Run: headless pygame with SDL's dummy video driver; simulated clock (each Clock.tick advances the game by its frame time, no real sleeping); random seed 0; keys injected as events and as key.get_pressed() state; mouse plan: one left click at the window centre at the start of phase 2, then a move to the lower-right quarter at the start of phase 3.
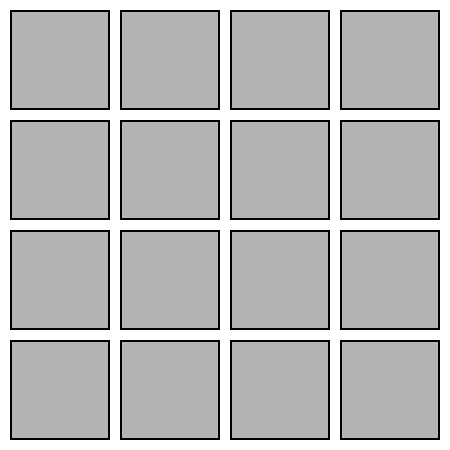
Frame 1 of 4 · flips 1–60 · no input
Frame 2 of 4 · flips 61–180 · clicked the window centre · tapped SPACE, RETURN · held RIGHT (→), D · screen unchanged from frame 1, image omitted
Frame 3 of 4 · flips 181–300 · moved the mouse to the lower-right quarter · held DOWN (↓), S · screen unchanged from frame 2, image omitted
Frame 4 of 4 · flips 301–420 · held LEFT (←), A, UP (↑), W · screen unchanged from frame 3, image omitted

The pygame program that drew these frames:

import pygame
import sys
import random

# Initialize pygame
pygame.init()

# Game settings
ROWS, COLS = 4, 4
CARD_SIZE = 100
GAP = 10
WIDTH = COLS * (CARD_SIZE + GAP) + GAP
HEIGHT = ROWS * (CARD_SIZE + GAP) + GAP
screen = pygame.display.set_mode((WIDTH, HEIGHT))
pygame.display.set_caption("Pair Matching Game")

# Colors
WHITE = (255, 255, 255)
GRAY = (180, 180, 180)
BLACK = (0, 0, 0)
BLUE = (0, 120, 255)
GREEN = (0, 200, 0)
RED = (200, 0, 0)

# Card values (pairs)
values = list(range(1, (ROWS * COLS) // 2 + 1)) * 2
random.shuffle(values)

# Card state: 0 = face down, 1 = face up, 2 = matched
card_states = [[0 for _ in range(COLS)] for _ in range(ROWS)]
card_values = [[0 for _ in range(COLS)] for _ in range(ROWS)]
for i in range(ROWS * COLS):
    card_values[i // COLS][i % COLS] = values[i]

font = pygame.font.SysFont(None, 48)


def draw_board():
    for y in range(ROWS):
        for x in range(COLS):
            rect = pygame.Rect(GAP + x * (CARD_SIZE + GAP), GAP + y * (CARD_SIZE + GAP), CARD_SIZE, CARD_SIZE)
            state = card_states[y][x]
            if state == 2:
                pygame.draw.rect(screen, GREEN, rect)
            elif state == 1:
                pygame.draw.rect(screen, BLUE, rect)
                value = str(card_values[y][x])
                text = font.render(value, True, WHITE)
                screen.blit(text, (rect.x + CARD_SIZE // 2 - text.get_width() // 2, rect.y + CARD_SIZE // 2 - text.get_height() // 2))
            else:
                pygame.draw.rect(screen, GRAY, rect)
            pygame.draw.rect(screen, BLACK, rect, 2)


def get_card_at_pos(pos):
    mx, my = pos
    for y in range(ROWS):
        for x in range(COLS):
            rect = pygame.Rect(GAP + x * (CARD_SIZE + GAP), GAP + y * (CARD_SIZE + GAP), CARD_SIZE, CARD_SIZE)
            if rect.collidepoint(mx, my):
                return x, y
    return None, None


def main():
    first = None
    second = None
    matched_pairs = 0
    running = True
    waiting = False
    wait_time = 0
    clock = pygame.time.Clock()
    while running:
        for event in pygame.event.get():
            if event.type == pygame.QUIT:
                pygame.quit()
                sys.exit()
            if event.type == pygame.MOUSEBUTTONDOWN and not waiting:
                x, y = get_card_at_pos(event.pos)
                if x is not None and card_states[y][x] == 0:
                    card_states[y][x] = 1
                    if first is None:
                        first = (x, y)
                    elif second is None and (x, y) != first:
                        second = (x, y)
                        waiting = True
                        wait_time = pygame.time.get_ticks()
        if waiting:
            if pygame.time.get_ticks() - wait_time > 800:
                x1, y1 = first
                x2, y2 = second
                if card_values[y1][x1] == card_values[y2][x2]:
                    card_states[y1][x1] = 2
                    card_states[y2][x2] = 2
                    matched_pairs += 1
                else:
                    card_states[y1][x1] = 0
                    card_states[y2][x2] = 0
                first = None
                second = None
                waiting = False
        screen.fill(WHITE)
        draw_board()
        if matched_pairs == (ROWS * COLS) // 2:
            win_text = font.render("You Win!", True, RED)
            screen.blit(win_text, (WIDTH // 2 - win_text.get_width() // 2, HEIGHT // 2 - win_text.get_height() // 2))
        pygame.display.flip()
        clock.tick(30)

if __name__ == "__main__":
    main()
